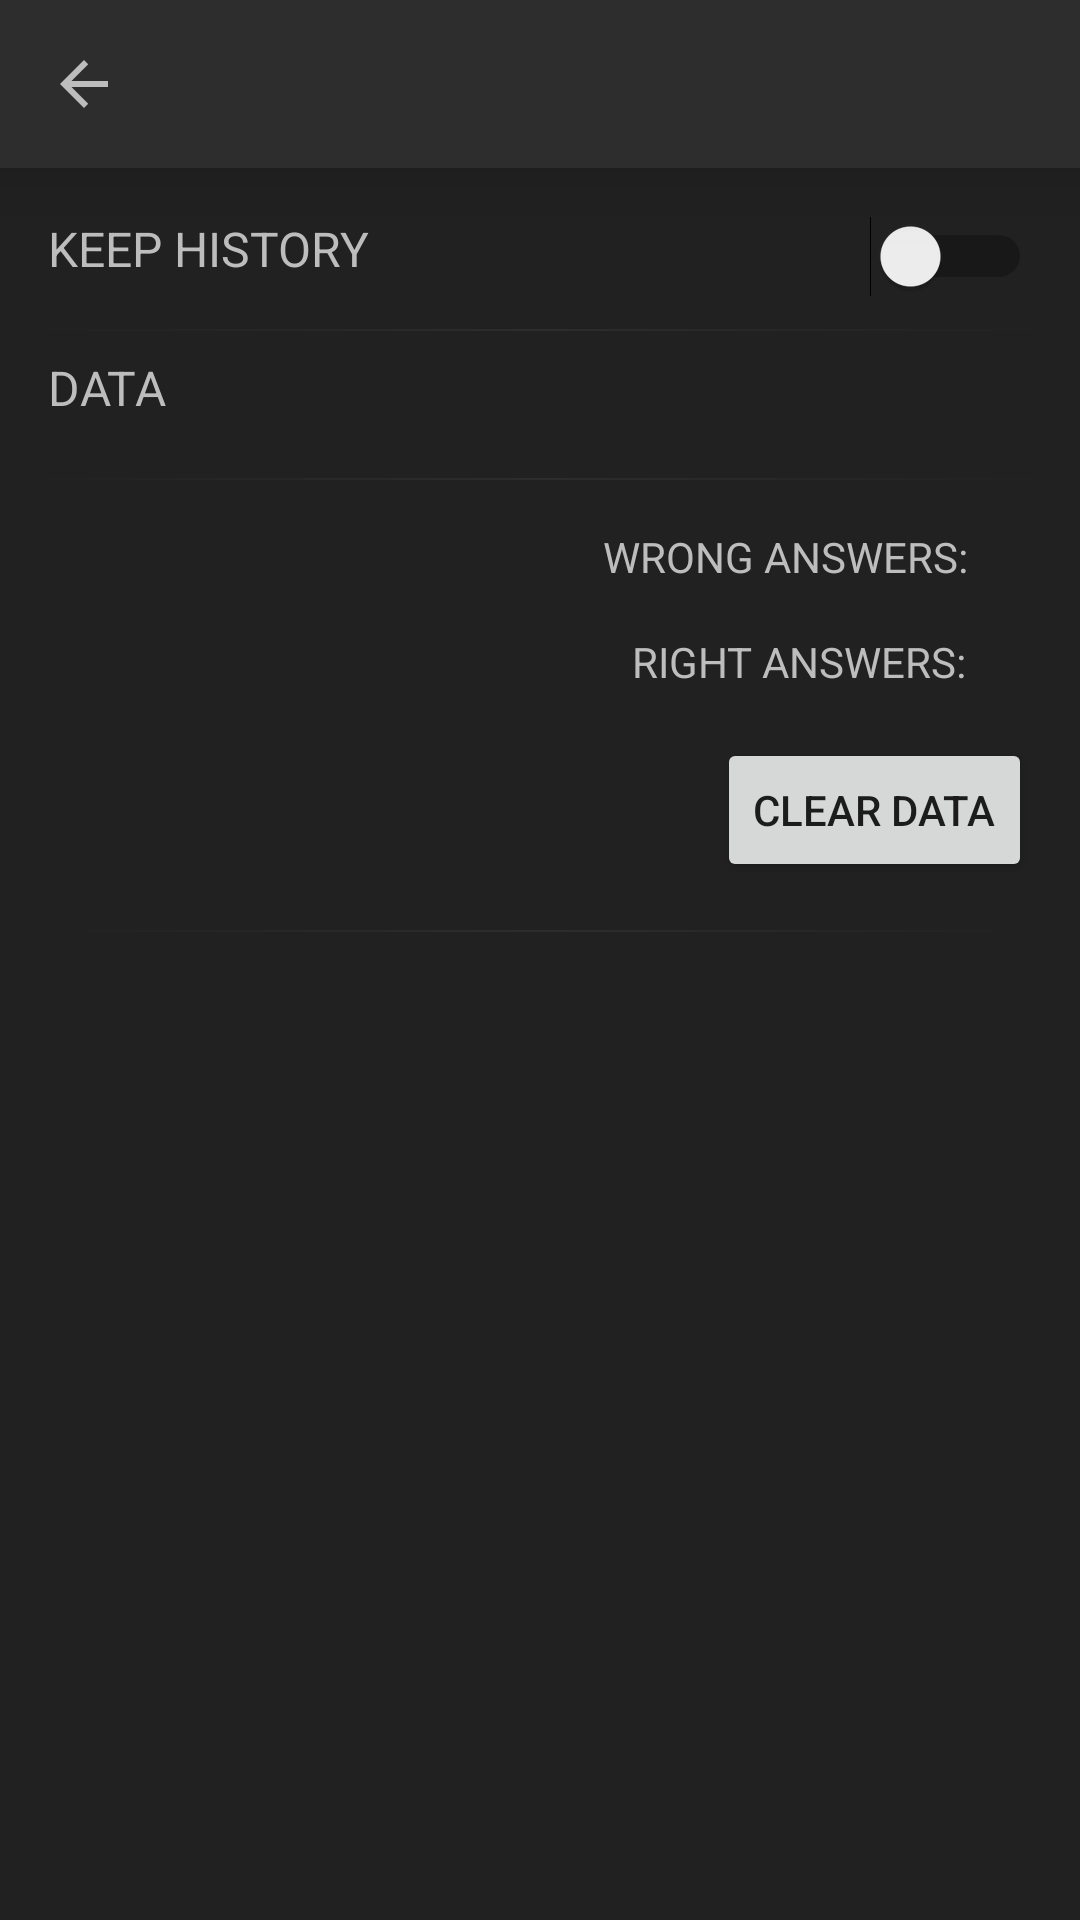

Produce the Android XML layout that renders to this screen, including the resource entries it uses.
<!-- AndroidManifest.xml: application theme AppTheme -->
<!-- res/layout/activity_settings.xml -->
<?xml version="1.0" encoding="utf-8"?>
<android.support.constraint.ConstraintLayout xmlns:android="http://schemas.android.com/apk/res/android"
    xmlns:app="http://schemas.android.com/apk/res-auto"
    xmlns:tools="http://schemas.android.com/tools"
    android:layout_width="match_parent"
    android:layout_height="match_parent"
    android:background="@color/primaryDark"
    tools:context="example.co.pokedex.SettingsActivity">

    <android.support.design.widget.AppBarLayout
        android:id="@+id/appbar"
        android:layout_width="match_parent"
        android:layout_height="wrap_content"
        android:elevation="15dp">

        <include
            android:id="@+id/lt_action_bar"
            layout="@layout/app_bar_simple" />

    </android.support.design.widget.AppBarLayout>


    <TextView
        android:id="@+id/tv_keep_history"
        android:layout_width="wrap_content"
        android:layout_height="wrap_content"
        android:layout_marginEnd="8dp"
        android:layout_marginStart="16dp"
        android:layout_marginTop="16dp"
        android:text="@string/keep_history"
        android:textAllCaps="true"
        android:textColor="@color/textLight"
        android:textSize="16sp"
        app:layout_constraintEnd_toStartOf="@+id/sw_keep_history"
        app:layout_constraintHorizontal_bias="0.0"
        app:layout_constraintStart_toStartOf="parent"
        app:layout_constraintTop_toBottomOf="@+id/appbar" />

    <View
        android:id="@+id/vw_line_history"
        style="@style/LineBottom"
        android:layout_width="match_parent"
        android:layout_height="0.8dp"
        android:layout_marginEnd="8dp"
        android:layout_marginStart="8dp"
        android:layout_marginTop="16dp"
        app:layout_constraintEnd_toEndOf="parent"
        app:layout_constraintStart_toStartOf="parent"
        app:layout_constraintTop_toBottomOf="@+id/tv_keep_history" />

    <Switch
        android:id="@+id/sw_keep_history"
        android:layout_width="wrap_content"
        android:layout_height="wrap_content"
        android:layout_marginEnd="16dp"
        android:layout_marginTop="16dp"
        android:textColor="@color/textLight"
        app:layout_constraintEnd_toEndOf="parent"
        app:layout_constraintTop_toBottomOf="@+id/appbar" />

    <TextView
        android:id="@+id/tv_data"
        android:layout_width="wrap_content"
        android:layout_height="25dp"
        android:layout_marginEnd="8dp"
        android:layout_marginStart="16dp"
        android:layout_marginTop="8dp"
        android:text="@string/data"
        android:textAllCaps="true"
        android:textColor="@color/textLight"
        android:textSize="16sp"
        app:layout_constraintEnd_toStartOf="@+id/sw_keep_history"
        app:layout_constraintHorizontal_bias="0.0"
        app:layout_constraintStart_toStartOf="parent"
        app:layout_constraintTop_toBottomOf="@+id/vw_line_history" />

    <View
        android:id="@+id/vw_line_data"
        style="@style/LineBottom"
        android:layout_width="match_parent"
        android:layout_height="0.8dp"
        android:layout_marginEnd="8dp"
        android:layout_marginStart="8dp"
        android:layout_marginTop="16dp"
        app:layout_constraintEnd_toEndOf="parent"
        app:layout_constraintStart_toStartOf="parent"
        app:layout_constraintTop_toBottomOf="@+id/tv_data" />

    <TextView
        android:id="@+id/tv_label_wrong_answer"
        android:layout_width="wrap_content"
        android:layout_height="wrap_content"
        android:layout_marginEnd="4dp"
        android:layout_marginStart="16dp"
        android:layout_marginTop="16dp"
        android:text="@string/wrong_answers"
        android:textAllCaps="true"
        android:textColor="@color/textLight"
        app:layout_constraintEnd_toStartOf="@+id/tv_wrong_answer"
        app:layout_constraintHorizontal_bias="0.952"
        app:layout_constraintStart_toStartOf="parent"
        app:layout_constraintTop_toBottomOf="@+id/vw_line_data" />

    <TextView
        android:id="@+id/tv_wrong_answer"
        android:layout_width="wrap_content"
        android:layout_height="wrap_content"
        android:layout_marginEnd="24dp"
        android:layout_marginTop="16dp"
        android:textAllCaps="true"
        android:textStyle="bold"
        android:textColor="@color/textLight"
        app:layout_constraintEnd_toEndOf="parent"
        app:layout_constraintTop_toBottomOf="@+id/vw_line_data" />

    <TextView
        android:id="@+id/tv_label_right_answer"
        android:layout_width="wrap_content"
        android:layout_height="wrap_content"
        android:layout_marginEnd="4dp"
        android:layout_marginStart="16dp"
        android:layout_marginTop="16dp"
        android:text="@string/right_answers"
        android:textAllCaps="true"
        android:textColor="@color/textLight"
        app:layout_constraintEnd_toStartOf="@+id/tv_right_answer"
        app:layout_constraintHorizontal_bias="0.952"
        app:layout_constraintStart_toStartOf="parent"
        app:layout_constraintTop_toBottomOf="@+id/tv_label_wrong_answer" />


    <TextView
        android:id="@+id/tv_right_answer"
        android:layout_width="wrap_content"
        android:layout_height="wrap_content"
        android:layout_marginEnd="24dp"
        android:layout_marginTop="16dp"
        android:textAllCaps="true"
        android:textStyle="bold"
        android:textColor="@color/textLight"
        app:layout_constraintEnd_toEndOf="parent"
        app:layout_constraintTop_toBottomOf="@+id/tv_wrong_answer" />

    <Button
        android:id="@+id/bt_clear_data"
        android:layout_width="wrap_content"
        android:layout_height="wrap_content"
        android:layout_marginEnd="16dp"
        android:layout_marginStart="16dp"
        android:layout_marginTop="16dp"
        android:text="@string/clear_data"
        app:layout_constraintEnd_toEndOf="parent"
        app:layout_constraintHorizontal_bias="1.0"
        app:layout_constraintStart_toStartOf="parent"
        app:layout_constraintTop_toBottomOf="@+id/tv_label_right_answer" />


    <View
        android:id="@+id/vw_line_data_fim"
        style="@style/LineBottom"
        android:layout_width="match_parent"
        android:layout_height="0.8dp"
        android:layout_marginEnd="8dp"
        android:layout_marginStart="8dp"
        android:layout_marginTop="16dp"
        app:layout_constraintBottom_toBottomOf="parent"
        app:layout_constraintEnd_toEndOf="parent"
        app:layout_constraintStart_toStartOf="parent"
        app:layout_constraintTop_toBottomOf="@+id/bt_clear_data"
        app:layout_constraintVertical_bias="0.0" />


</android.support.constraint.ConstraintLayout>
<!-- res/layout/app_bar_simple.xml (included above) -->
<?xml version="1.0" encoding="utf-8"?>
<android.support.v7.widget.Toolbar xmlns:android="http://schemas.android.com/apk/res/android"
    xmlns:app="http://schemas.android.com/apk/res-auto"
    android:layout_width="match_parent"
    android:layout_height="wrap_content"
    android:theme="@style/CustomToolbar"
    app:navigationIcon="@drawable/ic_back">

</android.support.v7.widget.Toolbar>
<!-- resources referenced by this layout -->
<resources>
  <color name="primaryDark">#212121</color>
  <color name="textLight">#bdbdbd</color>
  <!-- drawable ic_back (drawable) -->
  <vector xmlns:android="http://schemas.android.com/apk/res/android"
          android:width="24dp"
          android:height="24dp"
          android:viewportWidth="24.0"
          android:viewportHeight="24.0">
      <path
          android:fillColor="@color/textLight"
          android:pathData="M20,11H7.83l5.59,-5.59L12,4l-8,8 8,8 1.41,-1.41L7.83,13H20v-2z"/>
  </vector>
  <string name="clear_data">Clear data</string>
  <string name="data">data</string>
  <string name="keep_history">Keep history</string>
  <string name="right_answers">Right answers:</string>
  <string name="wrong_answers">Wrong answers:</string>
  <style name="CustomToolbar" parent="ThemeOverlay.AppCompat.Light">
          <item name="android:background">@color/primary</item>
          <item name="titleTextColor">@color/textLight</item>
          <item name="colorControlNormal">@color/textLight</item>
      </style>
  <style name="LineBottom">
          <item name="android:background">@drawable/bg_line</item>
      </style>
  <style name="AppTheme" parent="Theme.AppCompat.Light.NoActionBar">
          <item name="colorPrimary">@color/primary</item>
          <item name="colorPrimaryDark">@color/primaryDark</item>
          <item name="colorAccent">@color/accent</item>
          <item name="android:windowContentTransitions">true</item>
          <item name="android:windowTransitionBackgroundFadeDuration">1000</item>
          <item name="android:windowAllowEnterTransitionOverlap">true</item>
          <item name="android:windowAllowReturnTransitionOverlap">true</item>
      </style>
  <color name="primary">#2d2d2d</color>
  <!-- drawable bg_line (drawable) -->
  <?xml version="1.0" encoding="utf-8"?>
  <shape xmlns:android="http://schemas.android.com/apk/res/android"
      android:shape="rectangle">
      <gradient
          android:centerColor="@color/detail"
          android:endColor="@color/primaryDark"
          android:startColor="@color/primaryDark" />
  </shape>
  <color name="accent">#c4c4c4</color>
  <color name="detail">#2d2d2d</color>
</resources>
